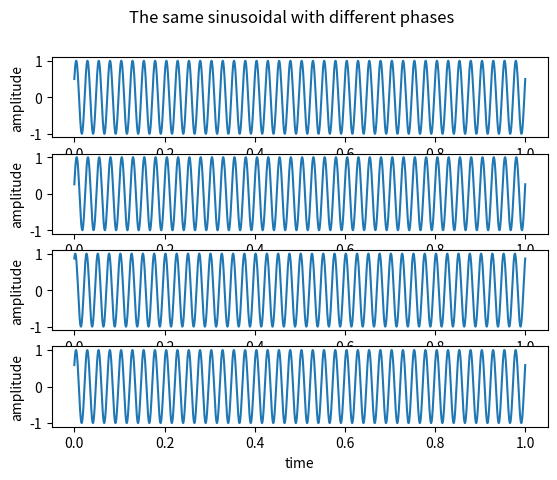
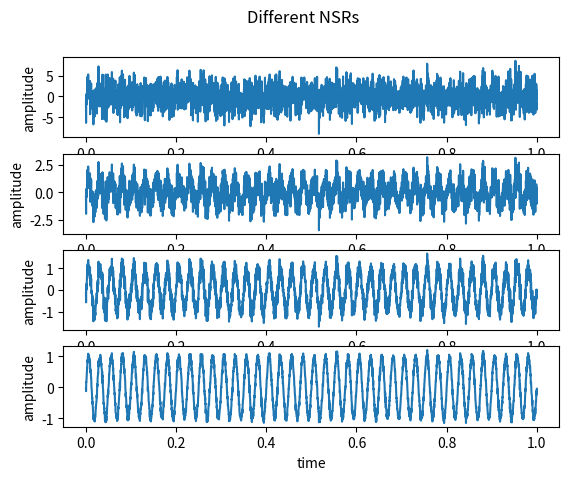

Source code (Python) for these figures, in order:
import numpy as np
import matplotlib.pyplot as plt
from typing import Callable


def x(t, phase = 0):
    return np.sin(80 * np.pi * t + phase)


def compute_gamma(samples, noise, snr):
    return np.sqrt(np.linalg.norm(samples, ord=2) ** 2 / (snr * np.linalg.norm(noise, ord=2) ** 2))


def show_as_subplots_by_phase(discrete_time_interval: np.ndarray, signal: Callable[[float | np.ndarray, float], float | np.ndarray], phases: [float], title: str) -> None:
    figure, axes = plt.subplots(len(phases), 1, )
    figure.suptitle(title)

    for i, phase in enumerate(phases):
        axes[i].plot(discrete_time_interval, signal(discrete_time_interval, phase))
        axes[i].set_xlabel("time")
        axes[i].set_ylabel("amplitude")

    plt.show()


def show_as_subplots_by_gamma(discrete_time_interval: np.ndarray, signal: Callable[[float | np.ndarray, float], float | np.ndarray], noise: np.ndarray, gammas: np.ndarray, title: str) -> None:
    figure, axes = plt.subplots(len(gammas), 1, )
    figure.suptitle(title)

    for i, gamma in enumerate(gammas):
        noisy_signal = signal(discrete_time_interval) + gamma * noise
        axes[i].plot(discrete_time_interval, noisy_signal)
        axes[i].set_xlabel("time")
        axes[i].set_ylabel("amplitude")

    plt.show()


def main():
    discrete_time_interval = np.linspace(0, 1, 3200)
    phases = [np.pi / 6, np.pi / 12, np.pi/3, np.pi / 5]
    show_as_subplots_by_phase(discrete_time_interval, x, phases, "The same sinusoidal with different phases")

    noise = np.random.normal(size=3200)
    snrs = [0.1, 1, 10, 100]
    gammas = [compute_gamma(x(discrete_time_interval), noise, snr) for snr in snrs]
    show_as_subplots_by_gamma(discrete_time_interval, x, noise, gammas, "Different NSRs")


if __name__ == '__main__':
    main()
